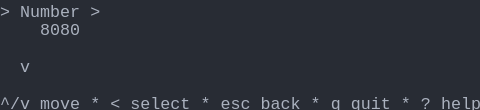
t = 0.00 s
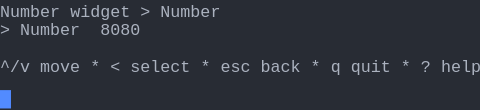
t = 1.58 s
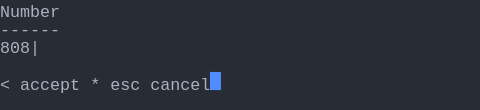
t = 3.41 s
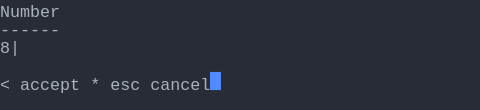
t = 5.04 s
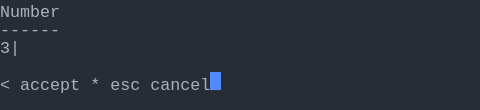
t = 6.66 s
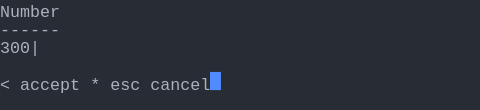
t = 8.28 s

The animated SVG that drew these frames (rendered in a browser with its animation timeline set to each time). Animation: 1 CSS @keyframes rule; frames cover the first 8.28 s, repeats indefinitely.

<svg xmlns="http://www.w3.org/2000/svg" xmlns:xlink="http://www.w3.org/1999/xlink" width="480" height="110.22"><rect width="480" height="110.22" rx="0" ry="0" class="a"></rect><svg height="110.22" viewBox="0 0 48 11.022" width="480" xmlns="http://www.w3.org/2000/svg" xmlns:xlink="http://www.w3.org/1999/xlink"><style>.a{fill:rgb(40,44,52)}.b{font-family:Consolas,"Courier New",Courier,"Liberation Mono",monospace}.c{fill:rgb(171,178,191);white-space:pre}.d{fill:transparent}.e{fill:rgb(82,139,255)}.g{animation-duration:12.25s;animation-iteration-count:infinite;animation-name:f;animation-timing-function:steps(1,end)}@keyframes f{0%{transform:translateX(-0px)}0%{transform:translateX(-48px)}11.2%{transform:translateX(-96px)}17.9%{transform:translateX(-144px)}24.5%{transform:translateX(-192px)}31.1%{transform:translateX(-240px)}37.8%{transform:translateX(-288px)}44.4%{transform:translateX(-336px)}51%{transform:translateX(-384px)}57.7%{transform:translateX(-432px)}64.3%{transform:translateX(-480px)}70.9%{transform:translateX(-528px)}100%{transform:translateX(-576px)}}</style><g font-family="Consolas, &quot;Courier New&quot;, Courier, &quot;Liberation Mono&quot;, monospace" font-size="1.67" class="b"><defs><symbol id="1"><text x="0" y="1.67" class="c">^/v</text><text x="4.008" y="1.67" class="c">move</text><text x="9.017999999999999" y="1.67" class="c">*</text><text x="11.021999999999998" y="1.67" class="c">&lt;</text><text x="13.026" y="1.67" class="c">select</text><text x="20.04" y="1.67" class="c">*</text><text x="22.043999999999997" y="1.67" class="c">esc</text><text x="26.052" y="1.67" class="c">back</text><text x="31.061999999999998" y="1.67" class="c">*</text><text x="33.065999999999995" y="1.67" class="c">q</text><text x="35.06999999999999" y="1.67" class="c">quit</text><text x="40.08" y="1.67" class="c">*</text><text x="42.083999999999996" y="1.67" class="c">?</text><text x="44.087999999999994" y="1.67" class="c">help</text></symbol><symbol id="2"><text x="0" y="1.67" class="c">Number</text></symbol><symbol id="3"><text x="0" y="1.67" class="c">------</text></symbol><symbol id="4"><text x="0" y="1.67" class="c">&lt;</text><text x="2.004" y="1.67" class="c">accept</text><text x="9.017999999999999" y="1.67" class="c">*</text><text x="11.021999999999998" y="1.67" class="c">esc</text><text x="15.029999999999998" y="1.67" class="c">cancel</text></symbol><symbol id="5"><text x="0" y="1.67" class="c">3000|</text></symbol><symbol id="a"><rect height="6" width="48" x="0" y="0" class="d"></rect></symbol><symbol id="b"><rect height="1.837" width="1.1022" class="e"></rect></symbol></defs><rect height="11.022" width="48" class="a"></rect><g class="g"><svg x="0" y="0" width="624"><svg x="0"><use xlink:href="#a"></use><use xlink:href="#b" x="-0.0040000000000000036" y="0"></use></svg><svg x="48"><use xlink:href="#a"></use><use xlink:href="#b" x="47.996" y="9.01"></use><text x="0" y="1.67" class="c">&gt;</text><text x="2.004" y="1.67" class="c">Number</text><text x="9.017999999999999" y="1.67" class="c">&gt;</text><text x="4.008" y="3.5069999999999997" class="c">8080</text><text x="2.004" y="7.181" class="c">v</text><use xlink:href="#1" y="9.185"></use></svg><svg x="96"><use xlink:href="#a"></use><use xlink:href="#b" x="47.996" y="5.336"></use><text x="0" y="1.67" class="c">Number</text><text x="7.013999999999999" y="1.67" class="c">widget</text><text x="14.027999999999999" y="1.67" class="c">&gt;</text><text x="16.032" y="1.67" class="c">Number</text><text x="0" y="3.5069999999999997" class="c">&gt;</text><text x="2.004" y="3.5069999999999997" class="c">Number</text><text x="10.02" y="3.5069999999999997" class="c">8080</text><use xlink:href="#1" y="5.511"></use></svg><svg x="144"><use xlink:href="#a"></use><use xlink:href="#b" x="20.996" y="7.173"></use><use xlink:href="#2" y="0"></use><use xlink:href="#3" y="1.837"></use><text x="0" y="5.343999999999999" class="c">8080|</text><use xlink:href="#4" y="7.348"></use></svg><svg x="192"><use xlink:href="#a"></use><use xlink:href="#b" x="20.996" y="7.173"></use><use xlink:href="#2" y="0"></use><use xlink:href="#3" y="1.837"></use><text x="0" y="5.343999999999999" class="c">808|</text><use xlink:href="#4" y="7.348"></use></svg><svg x="240"><use xlink:href="#a"></use><use xlink:href="#b" x="20.996" y="7.173"></use><use xlink:href="#2" y="0"></use><use xlink:href="#3" y="1.837"></use><text x="0" y="5.343999999999999" class="c">80|</text><use xlink:href="#4" y="7.348"></use></svg><svg x="288"><use xlink:href="#a"></use><use xlink:href="#b" x="20.996" y="7.173"></use><use xlink:href="#2" y="0"></use><use xlink:href="#3" y="1.837"></use><text x="0" y="5.343999999999999" class="c">8|</text><use xlink:href="#4" y="7.348"></use></svg><svg x="336"><use xlink:href="#a"></use><use xlink:href="#b" x="20.996" y="7.173"></use><use xlink:href="#2" y="0"></use><use xlink:href="#3" y="1.837"></use><text x="0" y="5.343999999999999" class="c">|</text><use xlink:href="#4" y="7.348"></use></svg><svg x="384"><use xlink:href="#a"></use><use xlink:href="#b" x="20.996" y="7.173"></use><use xlink:href="#2" y="0"></use><use xlink:href="#3" y="1.837"></use><text x="0" y="5.343999999999999" class="c">3|</text><use xlink:href="#4" y="7.348"></use></svg><svg x="432"><use xlink:href="#a"></use><use xlink:href="#b" x="20.996" y="7.173"></use><use xlink:href="#2" y="0"></use><use xlink:href="#3" y="1.837"></use><text x="0" y="5.343999999999999" class="c">30|</text><use xlink:href="#4" y="7.348"></use></svg><svg x="480"><use xlink:href="#a"></use><use xlink:href="#b" x="20.996" y="7.173"></use><use xlink:href="#2" y="0"></use><use xlink:href="#3" y="1.837"></use><text x="0" y="5.343999999999999" class="c">300|</text><use xlink:href="#4" y="7.348"></use></svg><svg x="528"><use xlink:href="#a"></use><use xlink:href="#b" x="20.996" y="7.173"></use><use xlink:href="#2" y="0"></use><use xlink:href="#3" y="1.837"></use><use xlink:href="#5" y="3.674"></use><use xlink:href="#4" y="7.348"></use></svg><svg x="576"><use xlink:href="#a"></use><use xlink:href="#b" x="21.996" y="7.173"></use><use xlink:href="#2" y="0"></use><use xlink:href="#3" y="1.837"></use><use xlink:href="#5" y="3.674"></use><use xlink:href="#4" y="7.348"></use></svg></svg></g></g></svg></svg>
